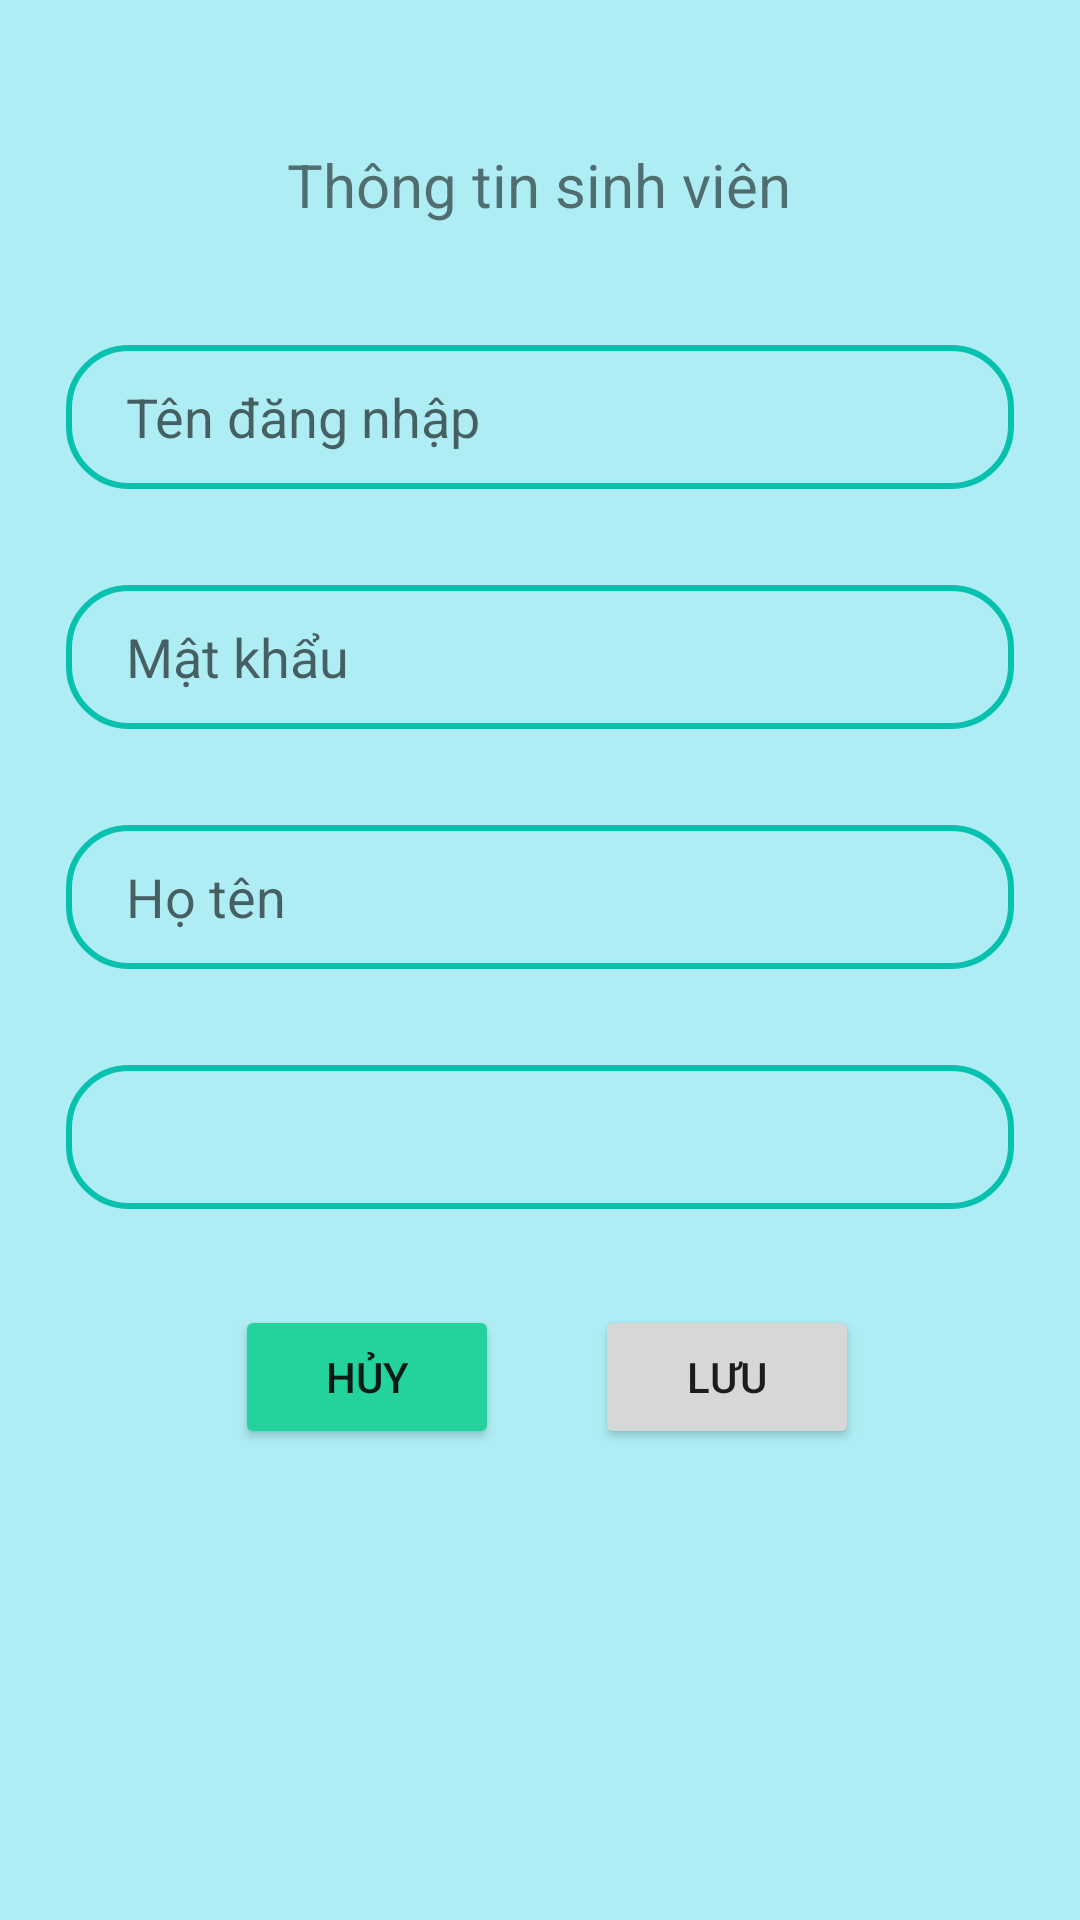

Here is an Android app screen rendered from its layout file. Give the layout XML and the strings, colors and styles it references.
<!-- AndroidManifest.xml: application theme Theme.ASM_HT_NguyenDinhTrung_PK02294 -->
<!-- res/layout/layout_add_student.xml -->
<?xml version="1.0" encoding="utf-8"?>
<androidx.constraintlayout.widget.ConstraintLayout xmlns:android="http://schemas.android.com/apk/res/android"
    xmlns:app="http://schemas.android.com/apk/res-auto"
    xmlns:tools="http://schemas.android.com/tools"
    android:layout_width="match_parent"
    android:layout_height="wrap_content"
    android:background="#AFEDF4"
    android:padding="16dp">

    <TextView
        android:id="@+id/textView4"
        android:layout_width="wrap_content"
        android:layout_height="wrap_content"
        android:layout_marginTop="32dp"
        android:text="Thông tin sinh viên"
        android:textSize="20sp"
        app:layout_constraintEnd_toEndOf="parent"
        app:layout_constraintHorizontal_bias="0.497"
        app:layout_constraintStart_toStartOf="parent"
        app:layout_constraintTop_toTopOf="parent" />

    <EditText
        android:id="@+id/edtUsername"
        android:layout_width="316dp"
        android:layout_height="48dp"
        android:layout_marginTop="40dp"
        android:ems="10"
        android:inputType="textPersonName"
        android:hint="Tên đăng nhập"
        android:background="@drawable/search"
        android:paddingLeft="20dp"
        app:layout_constraintEnd_toEndOf="parent"
        app:layout_constraintHorizontal_bias="0.497"
        app:layout_constraintStart_toStartOf="parent"
        app:layout_constraintTop_toBottomOf="@+id/textView4" />

    <EditText
        android:id="@+id/edtPassword"
        android:layout_width="316dp"
        android:layout_height="48dp"
        android:layout_marginTop="32dp"
        android:ems="10"
        android:background="@drawable/search"
        android:paddingLeft="20dp"
        android:hint="Mật khẩu"
        android:inputType="textPassword"
        app:layout_constraintEnd_toEndOf="parent"
        app:layout_constraintStart_toStartOf="parent"
        app:layout_constraintTop_toBottomOf="@+id/edtUsername" />

    <EditText
        android:id="@+id/edtStudentName"
        android:layout_width="316dp"
        android:layout_height="48dp"
        android:layout_marginTop="32dp"
        android:ems="10"
        android:hint="Họ tên"
        android:background="@drawable/search"
        android:paddingLeft="20dp"
        android:inputType="textPersonName"
        app:layout_constraintEnd_toEndOf="parent"
        app:layout_constraintStart_toStartOf="parent"
        app:layout_constraintTop_toBottomOf="@+id/edtPassword" />

    <Spinner
        android:id="@+id/edtStudentClazz"
        android:layout_width="316dp"
        android:layout_height="48dp"
        android:layout_marginTop="32dp"
        android:ems="10"
        android:background="@drawable/search"
        app:layout_constraintEnd_toEndOf="parent"
        app:layout_constraintStart_toStartOf="parent"
        app:layout_constraintTop_toBottomOf="@+id/edtStudentName" />

    <Button
        android:id="@+id/btnCancel"
        android:layout_width="wrap_content"
        android:layout_height="wrap_content"
        android:backgroundTint="#23D39B"
        android:layout_marginTop="32dp"
        android:text="Hủy"
        app:layout_constraintEnd_toEndOf="parent"
        app:layout_constraintHorizontal_bias="0.26"
        app:layout_constraintStart_toStartOf="parent"
        app:layout_constraintTop_toBottomOf="@+id/edtStudentClazz" />

    <Button
        android:id="@+id/btnSave"
        android:layout_width="wrap_content"
        android:layout_height="wrap_content"
        android:layout_marginTop="32dp"
        android:text="Lưu"
        app:layout_constraintEnd_toEndOf="parent"
        app:layout_constraintHorizontal_bias="0.76"
        app:layout_constraintStart_toStartOf="parent"
        app:layout_constraintTop_toBottomOf="@+id/edtStudentClazz" />
</androidx.constraintlayout.widget.ConstraintLayout>
<!-- resources referenced by this layout -->
<resources>
  <!-- drawable search (drawable) -->
  <?xml version="1.0" encoding="utf-8"?>
  <shape xmlns:android="http://schemas.android.com/apk/res/android">
      <corners android:radius="20dp"/>
  
      <stroke android:width="2dp"
          android:color="#05C1AE"/>
  </shape>
  <style name="Theme.ASM_HT_NguyenDinhTrung_PK02294" parent="Theme.MaterialComponents.DayNight.NoActionBar">
          
          <item name="colorPrimary">@color/purple_500</item>
          <item name="colorPrimaryVariant">@color/purple_700</item>
          <item name="colorOnPrimary">@color/white</item>
          
          <item name="colorSecondary">@color/teal_200</item>
          <item name="colorSecondaryVariant">@color/teal_700</item>
          <item name="colorOnSecondary">@color/black</item>
          
          <item name="android:statusBarColor" tools:targetApi="l">?attr/colorPrimaryVariant</item>
          
      </style>
  <!-- not gathered from this repository: default colours our renderer supplied (Android Studio template values) -->
  <color name="purple_500">#FF6200EE</color>
  <color name="purple_700">#FF3700B3</color>
  <color name="teal_200">#FF03DAC5</color>
  <color name="teal_700">#FF018786</color>
  <color name="black">#FF000000</color>
  <color name="white">#FFFFFFFF</color>
</resources>
